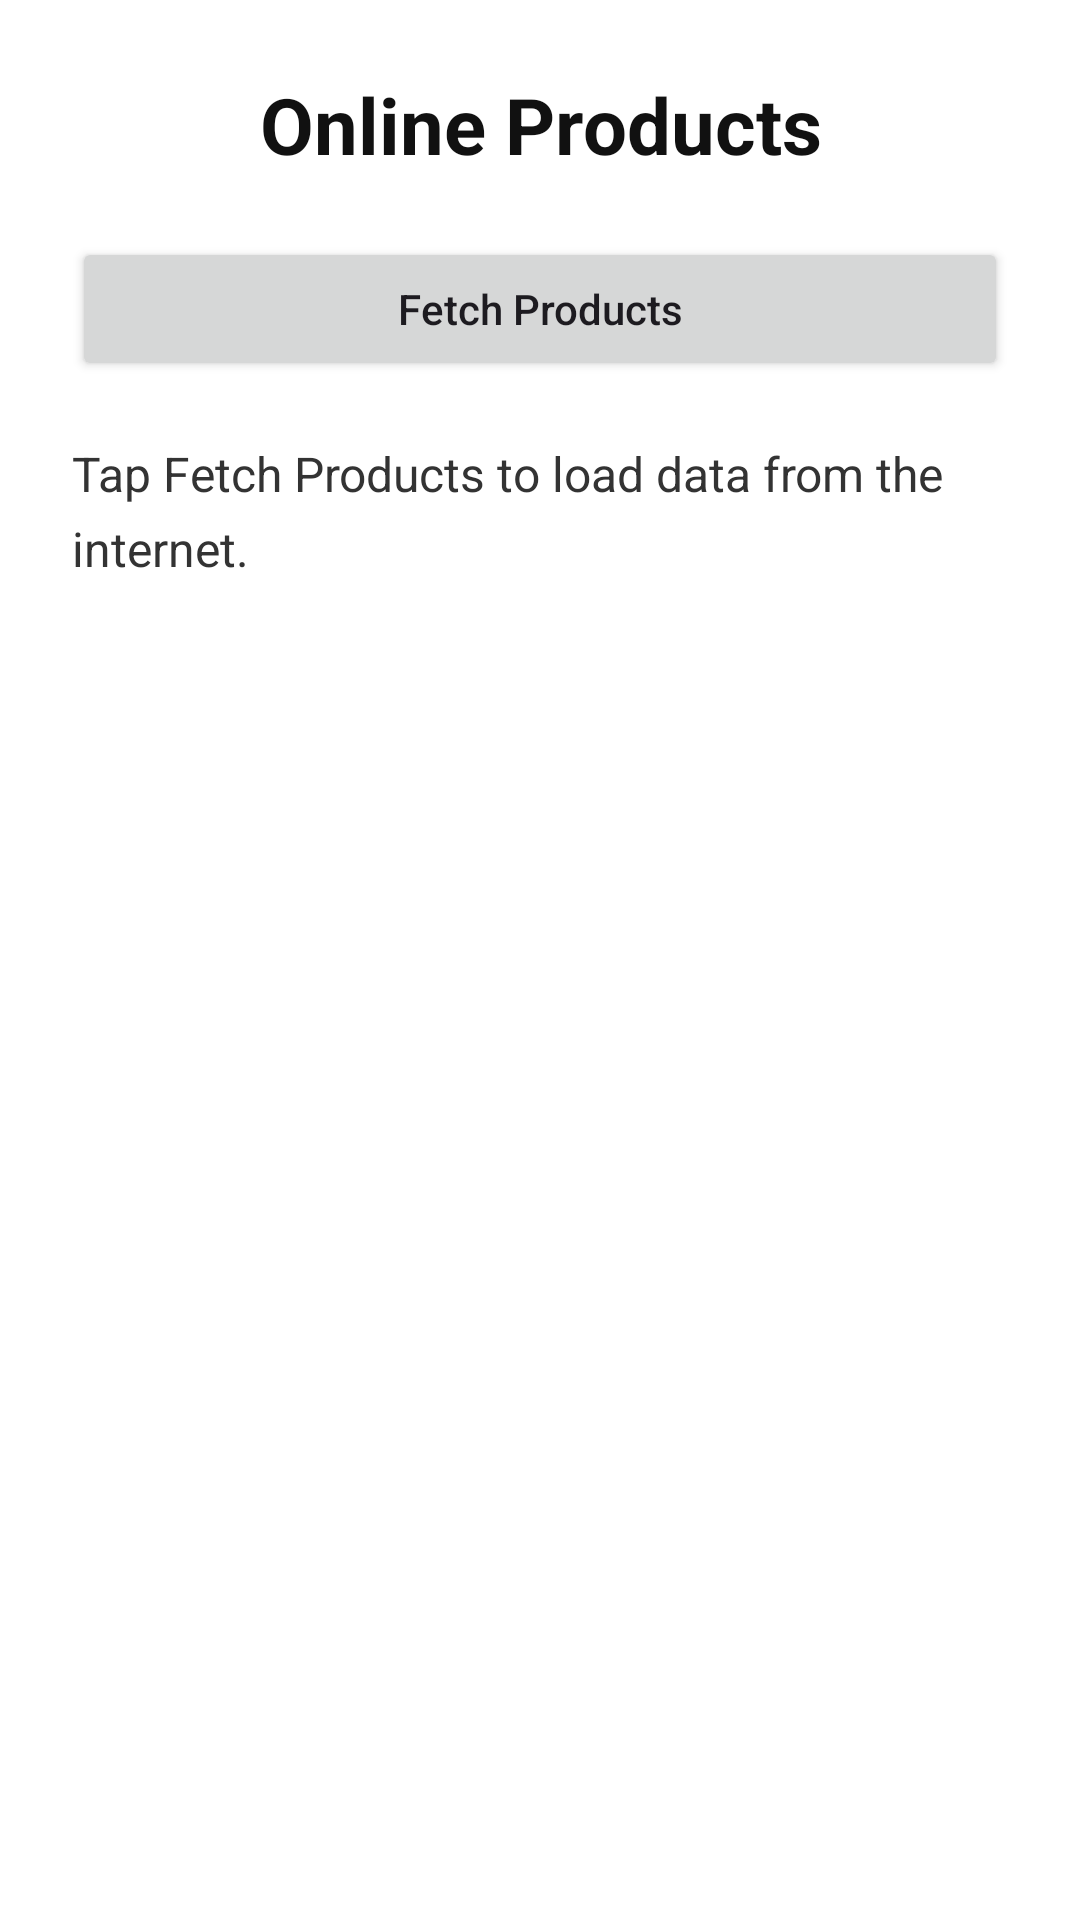

Reconstruct the res/layout file that produces this screen, plus the resources it refers to.
<!-- AndroidManifest.xml: application theme Theme.Stylista -->
<!-- res/layout/activity_network.xml -->
<?xml version="1.0" encoding="utf-8"?>
<LinearLayout xmlns:android="http://schemas.android.com/apk/res/android"
    android:layout_width="match_parent"
    android:layout_height="match_parent"
    android:orientation="vertical"
    android:padding="24dp"
    android:background="#FFFFFF">

    <TextView
        android:layout_width="match_parent"
        android:layout_height="wrap_content"
        android:text="Online Products"
        android:textSize="26sp"
        android:textStyle="bold"
        android:textColor="#111111"
        android:gravity="center"
        android:layout_marginBottom="20dp" />

    <Button
        android:id="@+id/btnFetchProducts"
        android:layout_width="match_parent"
        android:layout_height="wrap_content"
        android:text="Fetch Products"
        android:textAllCaps="false" />

    <ProgressBar
        android:id="@+id/progressBar"
        android:layout_width="wrap_content"
        android:layout_height="wrap_content"
        android:layout_gravity="center"
        android:visibility="gone"
        android:layout_marginTop="20dp" />

    <ScrollView
        android:layout_width="match_parent"
        android:layout_height="0dp"
        android:layout_weight="1"
        android:layout_marginTop="20dp">

        <TextView
            android:id="@+id/txtResult"
            android:layout_width="match_parent"
            android:layout_height="wrap_content"
            android:text="Tap Fetch Products to load data from the internet."
            android:textSize="16sp"
            android:textColor="#333333"
            android:lineSpacingExtra="6dp" />

    </ScrollView>

</LinearLayout>
<!-- resources referenced by this layout -->
<resources>
  <style name="Theme.Stylista" parent="Base.Theme.Stylista" />
  <style name="Base.Theme.Stylista" parent="Theme.Material3.DayNight.NoActionBar">
          
          <item name="colorPrimary">@color/butter_yellow</item>
          <item name="colorOnPrimary">@color/charcoal</item>
          <item name="colorPrimaryContainer">@color/butter_yellow_light</item>
          <item name="colorOnPrimaryContainer">@color/charcoal</item>
  
          <item name="colorSecondary">@color/pastel_baby_blue</item>
          <item name="colorOnSecondary">@color/charcoal</item>
          <item name="colorSecondaryContainer">@color/pastel_baby_blue_light</item>
          <item name="colorOnSecondaryContainer">@color/charcoal</item>
  
          
          <item name="android:colorBackground">@color/background_cream</item>
          <item name="colorSurface">@color/warm_white</item>
          <item name="colorOnSurface">@color/text_primary</item>
          <item name="colorSurfaceVariant">@color/neutral_light</item>
          <item name="colorOnSurfaceVariant">@color/text_secondary</item>
          <item name="colorOutline">@color/card_border</item>
  
          
          <item name="android:statusBarColor">@color/background_cream</item>
          <item name="android:windowLightStatusBar">true</item>
          <item name="android:navigationBarColor">@color/warm_white</item>
          <item name="android:windowLightNavigationBar">true</item>
  
          
          <item name="bottomSheetDialogTheme">@style/ThemeOverlay.Stylista.BottomSheetDialog</item>
          <item name="materialAlertDialogTheme">@style/ThemeOverlay.Stylista.MaterialAlertDialog</item>
          <item name="alertDialogTheme">@style/ThemeOverlay.Stylista.MaterialAlertDialog</item>
      </style>
  <color name="butter_yellow">#FFF3B0</color>
  <color name="charcoal">#212529</color>
  <color name="butter_yellow_light">#FFF9E1</color>
  <color name="pastel_baby_blue">#A2C2E8</color>
  <color name="pastel_baby_blue_light">#EBF2FB</color>
  <color name="background_cream">#FFF9EA</color>
  <color name="warm_white">#FEFCF9</color>
  <color name="text_primary">#212529</color>
  <color name="neutral_light">#F8F9FA</color>
  <color name="text_secondary">#6C757D</color>
  <color name="card_border">#EAE6DC</color>
  <style name="ThemeOverlay.Stylista.BottomSheetDialog" parent="ThemeOverlay.Material3.BottomSheetDialog">
          <item name="bottomSheetStyle">@style/Widget.Stylista.BottomSheet.Modal</item>
      </style>
  <style name="ThemeOverlay.Stylista.MaterialAlertDialog" parent="ThemeOverlay.Material3.MaterialAlertDialog">
          <item name="colorPrimary">@color/charcoal</item>
          <item name="colorOnSurface">@color/charcoal</item>
      </style>
  <style name="Widget.Stylista.BottomSheet.Modal" parent="Widget.Material3.BottomSheet.Modal">
          <item name="backgroundTint">@color/warm_white</item>
          <item name="shapeAppearance">@style/ShapeAppearance.Stylista.BottomSheet</item>
      </style>
  <style name="ShapeAppearance.Stylista.BottomSheet" parent="ShapeAppearance.Material3.LargeComponent">
          <item name="cornerSizeTopLeft">24dp</item>
          <item name="cornerSizeTopRight">24dp</item>
          <item name="cornerSizeBottomLeft">0dp</item>
          <item name="cornerSizeBottomRight">0dp</item>
      </style>
</resources>
